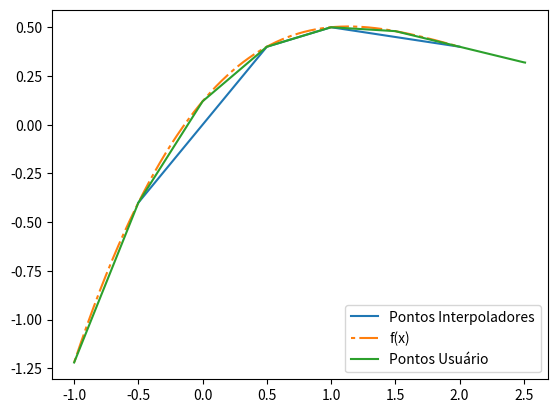

Here is the Python script that generated this plot:
# Criador: Hugo de Lacerda Coutinho Neto
# Métodos Numéricos
# DRE: 118060251
# 02/10/2020

import numpy as np
import matplotlib.pyplot as plt

x, aux = np.linspace(0, 10, 500), -1

y = [-0.4, 0.4, 0.5, 0.4]
x = [-0.5, 0.5, 1, 2]
x_user, y_user, p = [-1, -0.5, 0, 0.5, 1, 1.5, 2, 2.5, 2.51], [], []


def limpa_interpoladores(p):
    p.clear()


def gera_y_user(x_user):
    for i in range(0,len(x_user)):
        aux = interpoladores_lagrange(x_user[i], x, y, p)
        y_user.append(aux)
    return y_user


def interpoladores_lagrange(xe, x, y, p):
    for i in range(0,4):
        p.append(1)
        for j in range(0,4):
            if i != j:
                p[i] = (p[i])*((xe - x[j])/(x[i] - x[j]))

    final = float(0)
    for k in range(0,len(x)):
        final = final + p[k]*y[k]
    
    limpa_interpoladores(p)

    return final


def grafico(x, y, p):
    aux = -1
    fig, ax = plt.subplots()
    
    # xt -> x TOTAL
    # ft -> f(xt)    
    xt, ft = [], []    

    for i in range(0,3001):
        aux = aux + 0.001
        xt.append(aux)
        aux2 = interpoladores_lagrange(aux, x, y, p)        
        ft.append(aux2)
        
    x1 = np.array(x)
    y1 = np.array(y)
    
    x2 = np.array(xt)
    fx = np.array(ft)

    x3 = np.array(x_user)
    y3 = np.array(y_user)  

    primeiros_pontos, = ax.plot(x1, y1, label='Pontos Interpoladores')
    funcao_lagrange, = ax.plot(x2, fx, label='f(x)')
    funcao_lagrange.set_dashes([2, 2, 10, 2])
    segundos_pontos, = ax.plot(x3, y3, label='Pontos Usuário')    
    
    ax.legend()    
    plt.show()


def main(xe, x, y, p):
    
    for _ in range(0,4):
        xe = xe + 0.1    
        final = interpoladores_lagrange(xe, x, y, p)
        print(final)
    gera_y_user(x_user)
    grafico(x, y, p)


if __name__== '__main__':   
    main(1.1, x, y, p)
